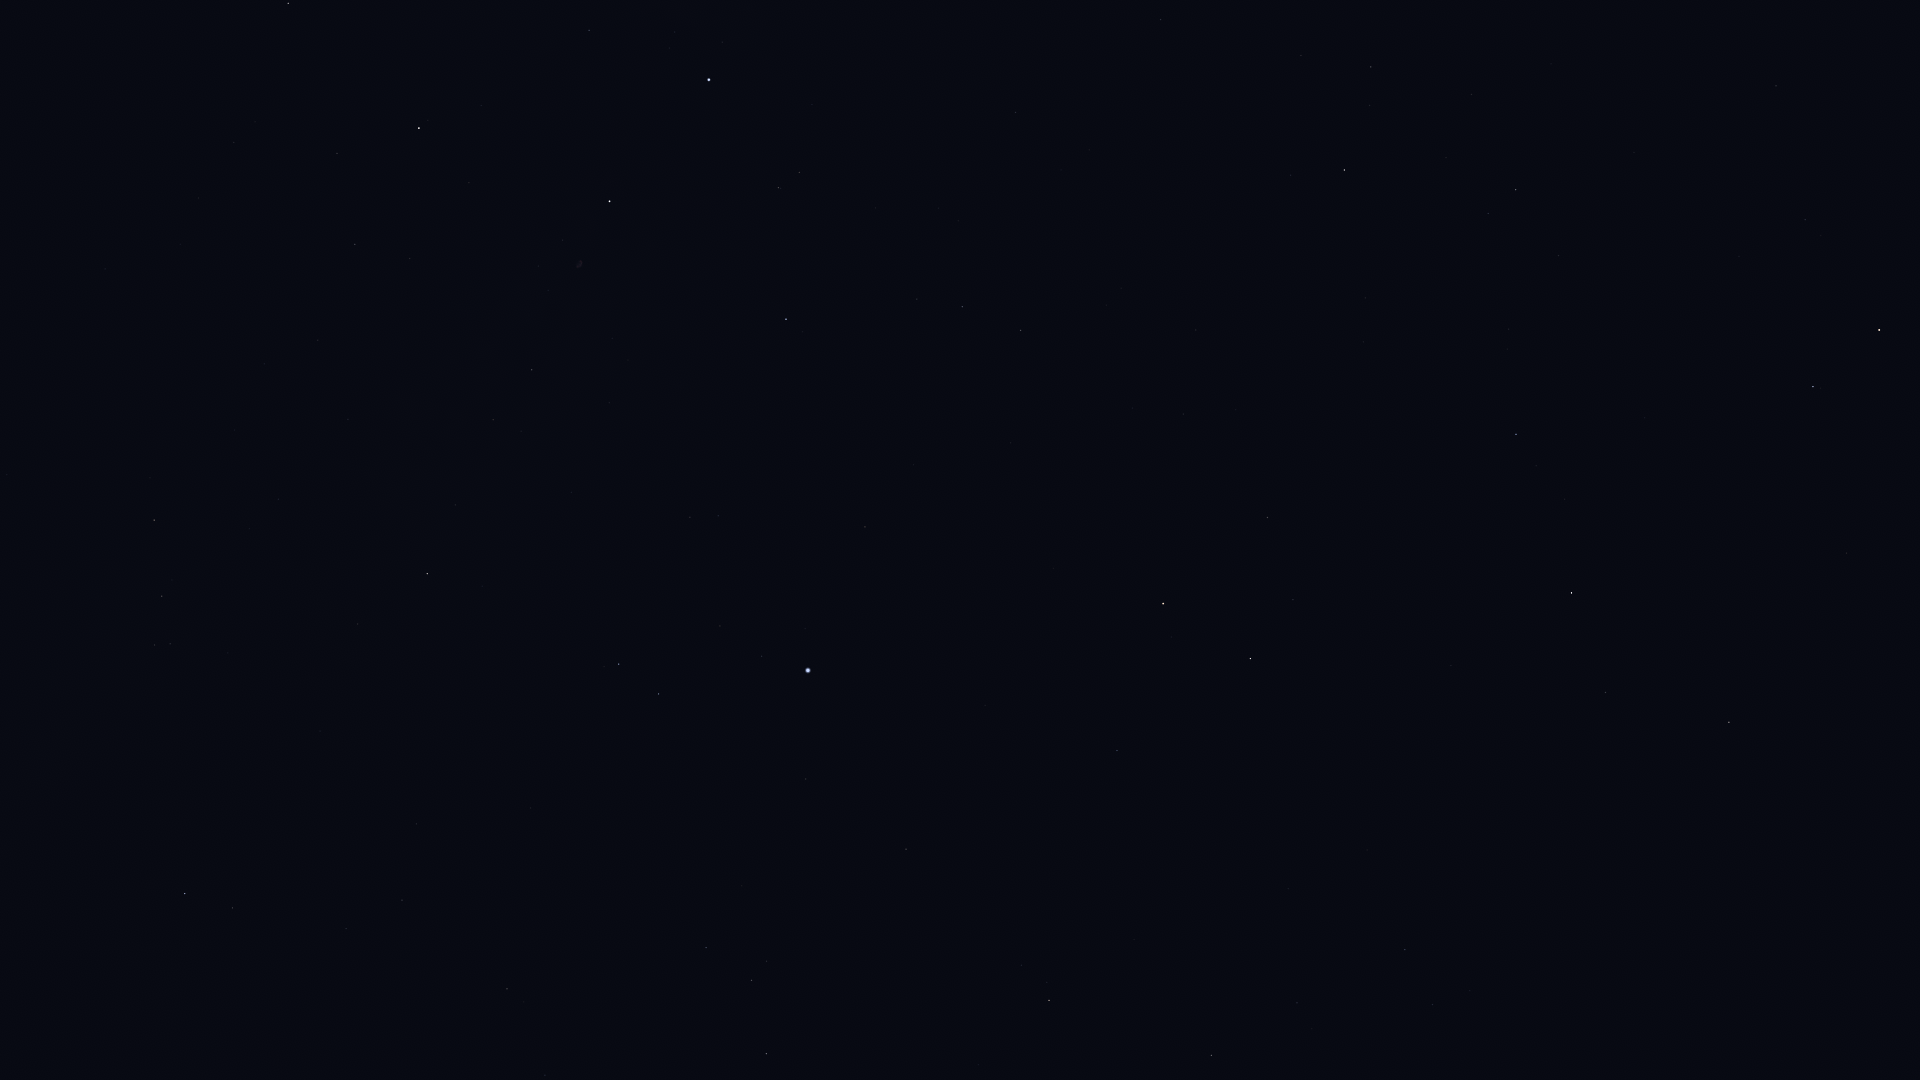

Data behind this chart, as committed beside it:
Star_ID, Name, X, Y
72607, Kochab, 1879, 330
73136, Baekdu, 1869, 309
75097, Pherkad, 1813, 387
75458, Edasich, 1729, 722
78527, HIP 78527, 1606, 692
79992, HIP 79992, 1405, 950
80076, Hunor, 1335, 1067
80331, Athebyne, 1572, 593
81126, HIP 81126, 1297, 1003
81833, HIP 81833, 1212, 1055
83608, Alrakis, 1358, 675
83895, Aldhibah, 1516, 434
84380, HIP 84380, 1049, 1000
84606, HIP 84606, 1047, 982
85112, HIP 85112, 1022, 965
85670, Rastaban, 1250, 659
86414, HIP 86414, 1117, 751
86614, Dziban, 1559, 256
86782, Alruba, 1238, 596
86974, HIP 86974, 766, 1054
87585, Grumium, 1267, 518
87808, HIP 87808, 906, 849
87833, Eltanin, 1163, 604
87933, HIP 87933, 752, 980
88794, HIP 88794, 706, 948
90344, Fafnir, 1365, 298
91262, Vega, 808, 670
91852, Xihe, 744, 676
92420, Sheliak, 659, 694
92791, HIP 92791, 720, 626
93194, Sulafat, 619, 664
93747, Okab, 185, 894
94376, Altais, 1344, 170
94481, Aladfar, 718, 516
95771, Anser, 358, 624
95853, HIP 95853, 962, 307
95947, Albireo, 427, 574
96078, Uruk, 158, 709
96100, Alsafi, 1370, 106
96757, Sham, 170, 644
96837, HIP 96837, 155, 645
97165, Fawaris, 786, 319
97365, HIP 97365, 162, 596
98110, HIP 98110, 532, 370
98337, HIP 98337, 154, 520
98543, HIP 98543, 348, 419
98920, HIP 98920, 150, 478
100453, Sadr, 610, 201
102098, Deneb, 709, 80
102488, Aljanah, 419, 128
